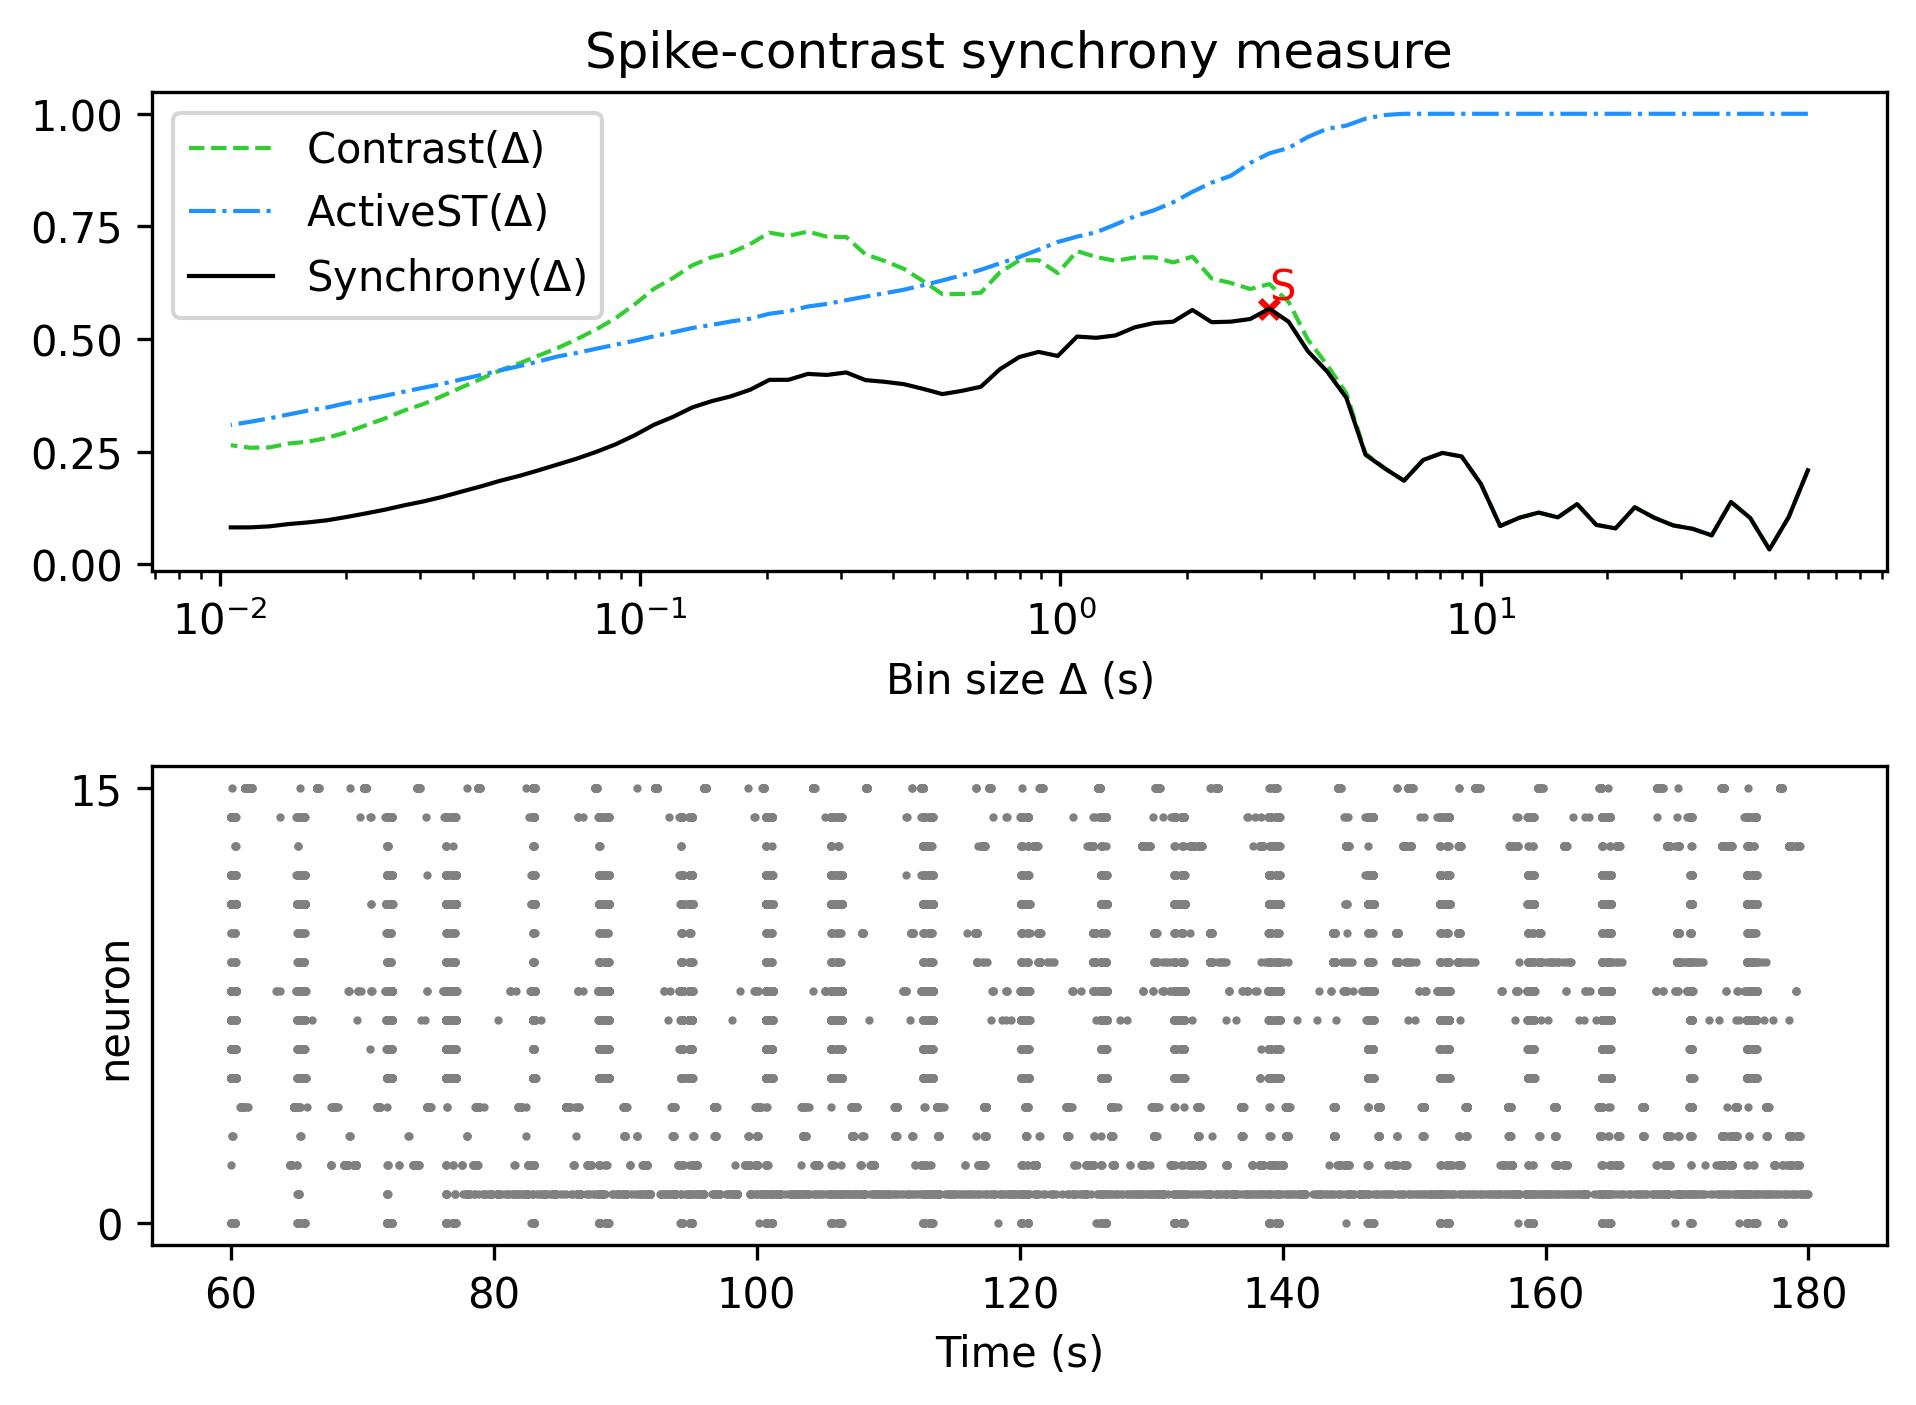

The file beside this chart, header and first rows:
, Spike-contrast (60.0 s), Spike-contrast (54.0 s), Spike-contrast (48.6 s), Spike-contrast (43.74 s), Spike-contrast (39.366 s), Spike-contrast (35.429 s), Spike-contrast (31.886 s), Spike-contrast (28.698 s), Spike-contrast (25.828 s), Spike-contrast (23.245 s), Spike-contrast (20.921 s), Spike-contrast (18.829 s), Spike-contrast (16.946 s), Spike-contrast (15.251 s), Spike-contrast (13.726 s), Spike-contrast (12.353 s), Spike-contrast (11.118 s), Spike-contrast (10.006 s), Spike-contrast (9.006 s), Spike-contrast (8.105 s), Spike-contrast (7.295 s), Spike-contrast (6.565 s), Spike-contrast (5.909 s)
0, 0.2086, 0.1044, 0.03262, 0.1026, 0.1382, 0.06398, 0.07859, 0.08603, 0.1033, 0.1264, 0.07949, 0.08724, 0.1334, 0.1039, 0.1146, 0.1031, 0.08477, 0.1781, 0.239, 0.2471, 0.2314, 0.1853, 0.2125
